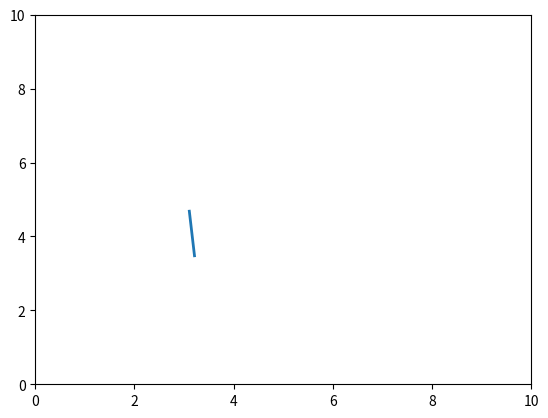

The matplotlib source for this figure:
import numpy as np
import matplotlib.pyplot as plt
from matplotlib.animation import FuncAnimation


# Define a function to generate random data (replace this with your actual function)
def make_coordinates_from_pc(data):
    x, y = data  # Assuming data is a tuple of (x, y) coordinates
    return x, y


# Initialize empty lists to store data
x_data = []
y_data = []

# Create a figure and axis
fig, ax = plt.subplots()
line, = ax.plot([], [], lw=2)

# Set the axis limits
ax.set_xlim(0, 10)  # Change limits according to your data range
ax.set_ylim(0, 10)  # Change limits according to your data range


# Define an update function for animation
def update(frame):
    # Generate new data (replace this with your actual data source)
    data = np.random.rand(2) * 10  # Generating random (x, y) coordinates
    x, y = make_coordinates_from_pc(data)

    print(x, y)

    # Append new data to the lists
    x_data.append(x)
    y_data.append(y)

    # Update the plot with new data
    line.set_data(x_data, y_data)
    return line,


# Create an animation
ani = FuncAnimation(fig, update, frames=np.arange(0, 100), interval=1000, blit=True)

# Show the plot
plt.show()